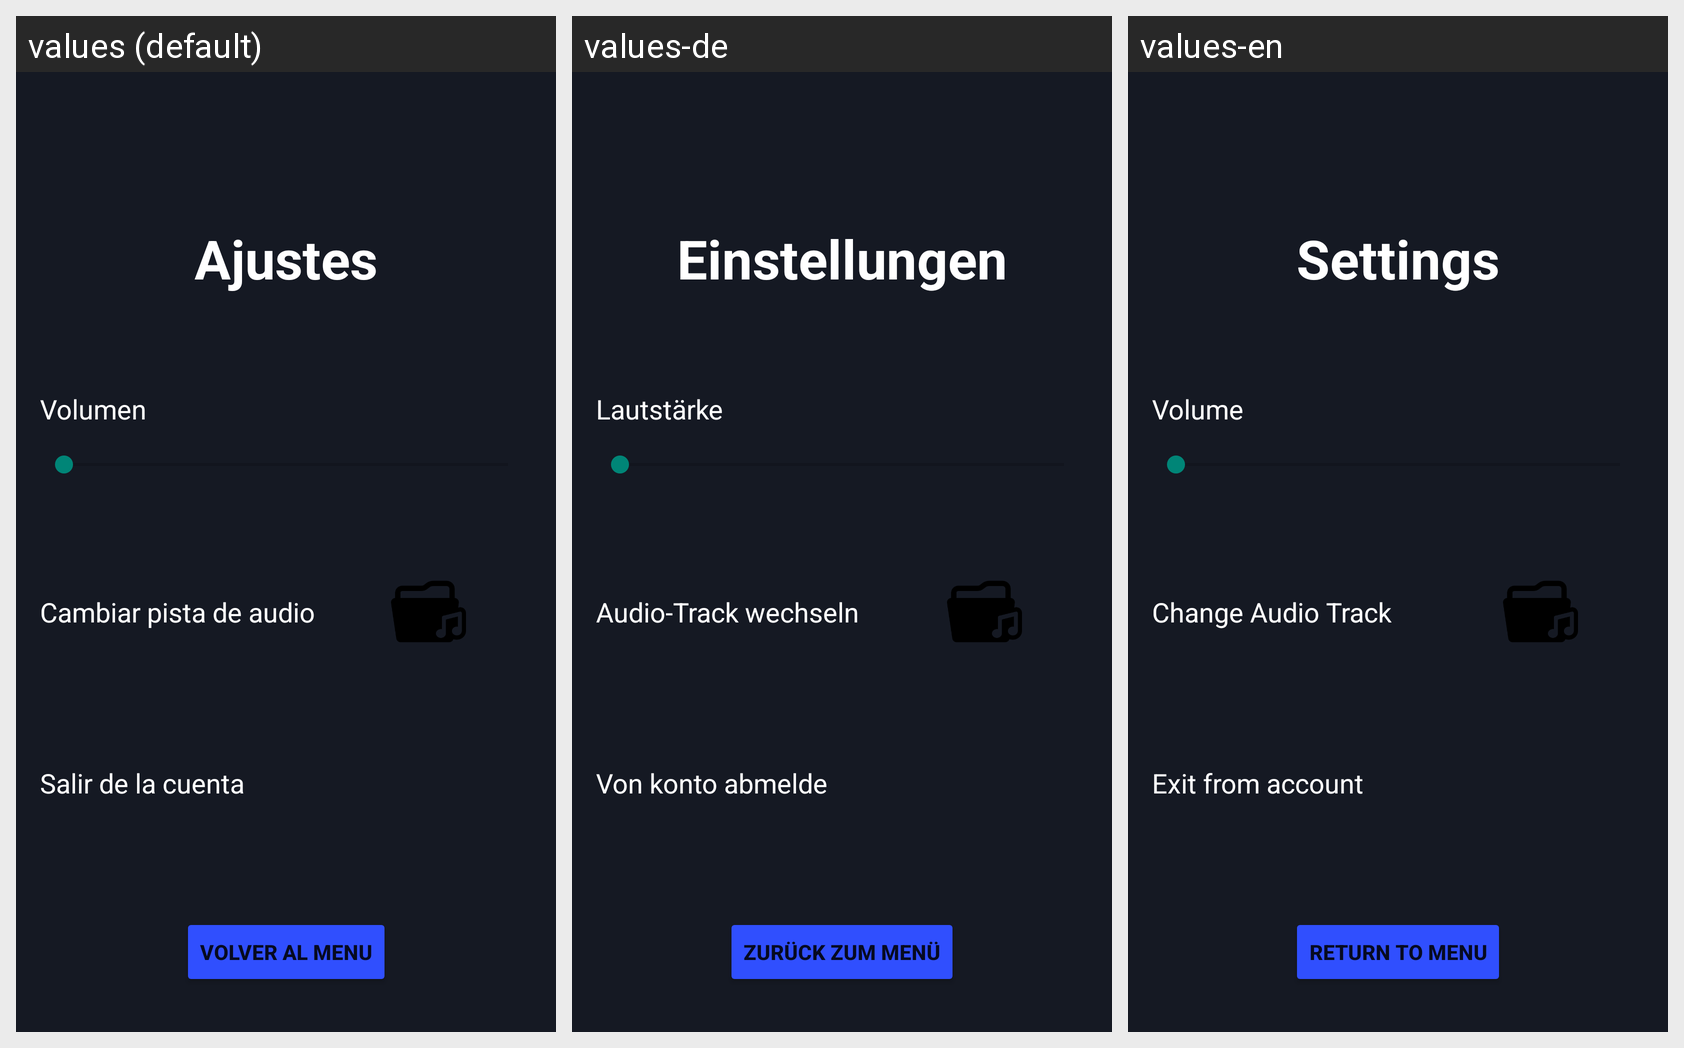

For this localized Android screen grid, give each drawn string resource with its value in every locale shown.
Android screen res/layout/activity_settings.xml rendered under 3 locales, left to right: values (default), values-de, values-en. Device: Nexus 5 (rendered at 1080×1920; each locale shown at half size, 540×960, under a caption strip naming it); theme Base.Theme.ByteBuilders.
Strings drawn on this screen, with the default value and each locale's value (text and hints the layout hard-codes, and strings that could not be matched under every locale, appear in the picture but are not listed):

settings_title
  values: Ajustes
  values-de: Einstellungen
  values-en: Settings

volume_label
  values: Volumen
  values-de: Lautstärke
  values-en: Volume

change_music
  values: Cambiar pista de audio
  values-de: Audio-Track wechseln
  values-en: Change Audio Track

salir_de_la_cuenta_title
  values: Salir de la cuenta
  values-de: Von konto abmelde
  values-en: Exit from account

btn_exit
  values: Volver al menu
  values-de: Zurück zum Menü
  values-en: Return to Menu
